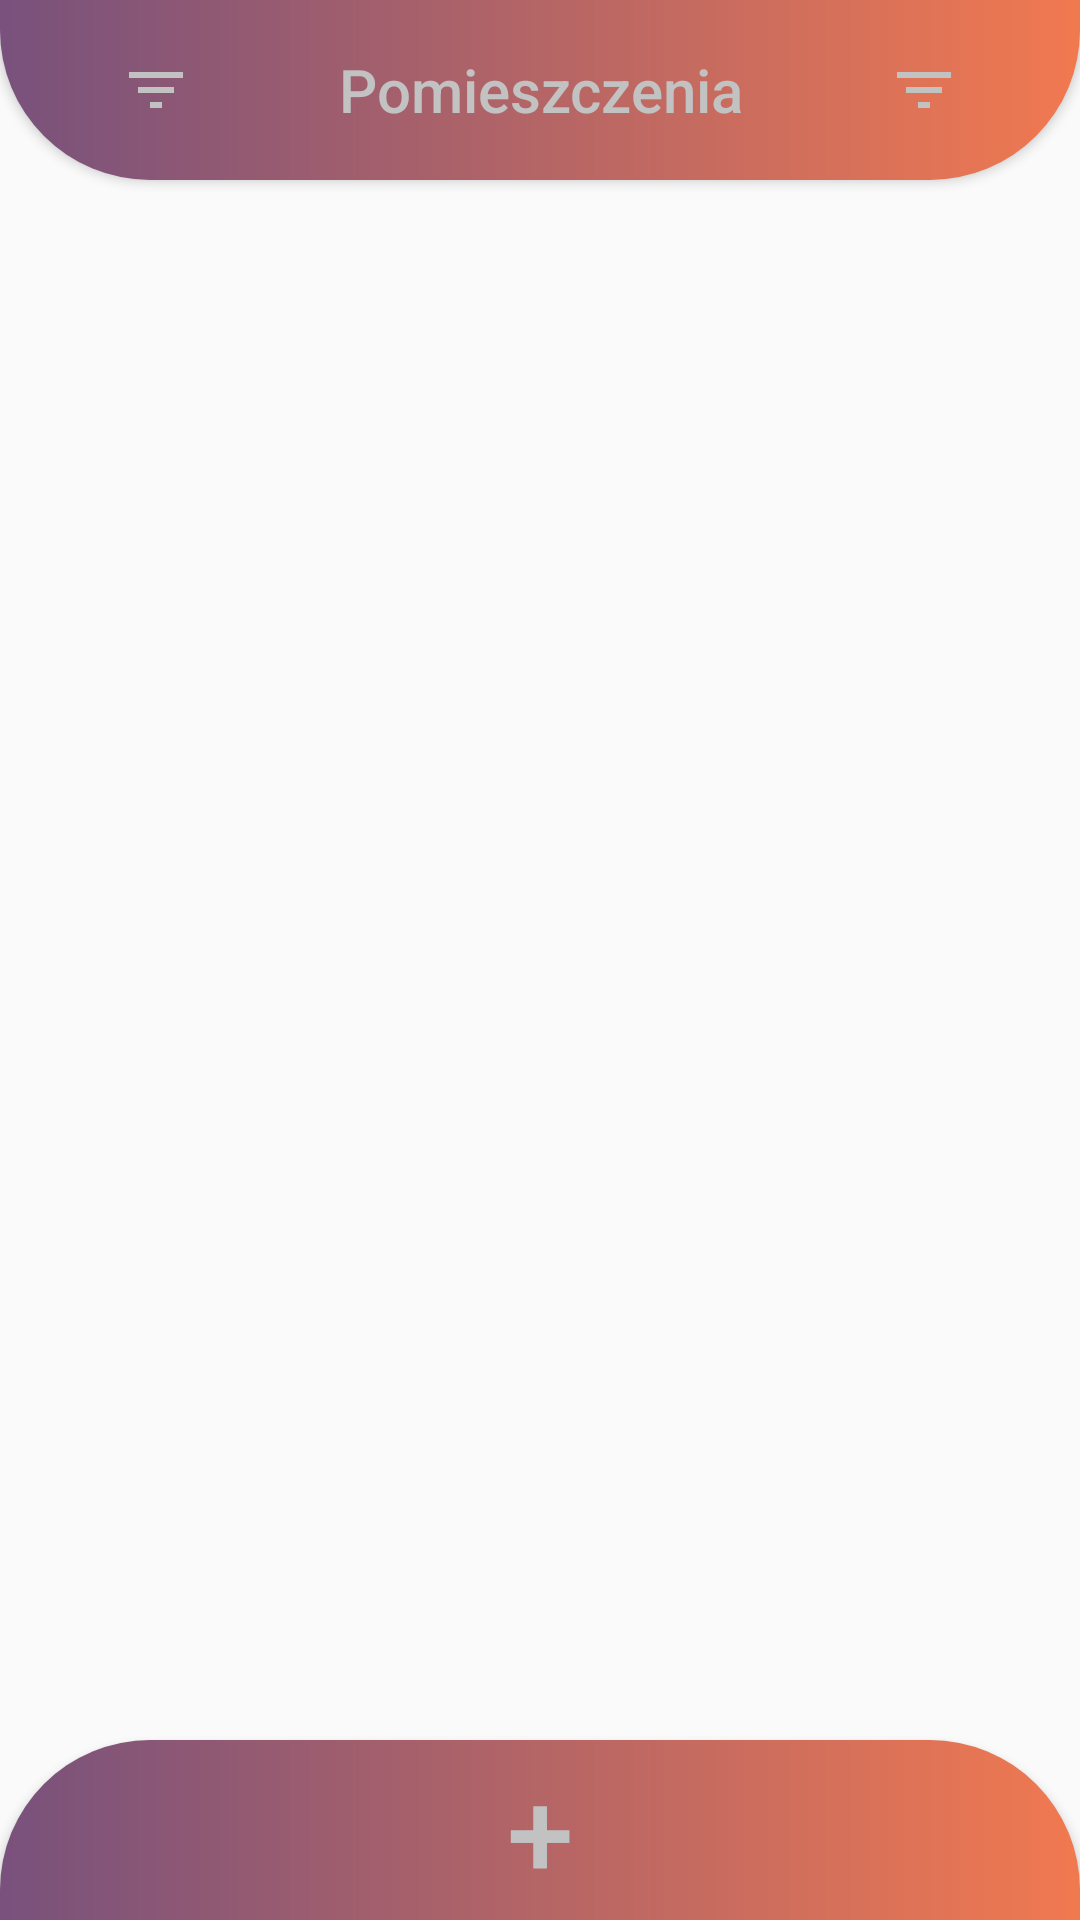

Produce the Android XML layout that renders to this screen, including the resource entries it uses.
<!-- AndroidManifest.xml: application theme Theme.AppCompat.Light.NoActionBar -->
<!-- res/layout/fragment_manager_ui_view_database.xml -->
<?xml version="1.0" encoding="utf-8"?>
<androidx.constraintlayout.widget.ConstraintLayout xmlns:android="http://schemas.android.com/apk/res/android"
    xmlns:app="http://schemas.android.com/apk/res-auto"
    xmlns:tools="http://schemas.android.com/tools"
    android:layout_width="match_parent"
    android:layout_height="match_parent">

    <Button
        android:id="@+id/buttonAddItemViewDBFragment"
        android:layout_width="match_parent"
        android:layout_height="@dimen/dashboardManButtonHeight"
        android:background="@drawable/manager_db_add_and_close_button"
        android:paddingStart="@dimen/viewDBButtonPadding"
        android:paddingEnd="@dimen/viewDBButtonPadding"
        android:text="@string/managerUIViewDatabaseAddItemButton"
        android:textAllCaps="false"
        android:textColor="@color/buttonTextColor"
        android:textSize="40sp"
        app:layout_constraintEnd_toEndOf="parent"
        app:layout_constraintStart_toStartOf="parent"
        app:layout_constraintBottom_toTopOf="@+id/fragmentContainerViewDBFragment" />

    <ScrollView
        android:id="@+id/scrollviewManagerUIViewDatabaseFragment"
        android:layout_width="0dp"
        android:layout_height="0dp"
        app:layout_constraintBottom_toTopOf="@+id/buttonAddItemViewDBFragment"
        app:layout_constraintEnd_toEndOf="parent"
        app:layout_constraintHorizontal_bias="0.0"
        app:layout_constraintStart_toStartOf="parent"
        app:layout_constraintTop_toBottomOf="@+id/buttonSearchOptionsViewDBFragment">

        <LinearLayout
            android:id="@+id/linearLayoutScrollViewManagerUIViewReportsFragment"
            android:layout_width="match_parent"
            android:layout_height="wrap_content"
            android:orientation="vertical">

        </LinearLayout>
    </ScrollView>

    <Button
        android:id="@+id/buttonSearchOptionsViewDBFragment"
        android:layout_width="0dp"
        android:layout_height="@dimen/dashboardManButtonHeight"
        android:background="@drawable/manager_db_search_button"
        android:text="@string/managerUIViewDatabaseSearchOptionsButton"
        android:textAllCaps="false"
        android:textColor="@color/buttonTextColor"
        android:textSize="20sp"
        android:paddingStart="@dimen/viewDBButtonPadding"
        android:paddingEnd="@dimen/viewDBButtonPadding"
        android:drawableLeft="@drawable/ic_filter"
        android:drawableRight="@drawable/ic_filter"
        app:layout_constraintEnd_toEndOf="parent"
        app:layout_constraintHorizontal_bias="0.0"
        app:layout_constraintStart_toStartOf="parent"
        app:layout_constraintTop_toTopOf="parent" />

    <androidx.fragment.app.FragmentContainerView
        android:id="@+id/fragmentContainerViewDBFragment"
        android:layout_width="match_parent"
        android:layout_height="wrap_content"
        app:layout_constraintBottom_toBottomOf="parent"
        app:layout_constraintEnd_toEndOf="parent"
        app:layout_constraintStart_toStartOf="parent" />

</androidx.constraintlayout.widget.ConstraintLayout>
<!-- resources referenced by this layout -->
<resources>
  <color name="buttonTextColor">#C2C2C2</color>
  <dimen name="dashboardManButtonHeight">60dp</dimen>
  <dimen name="viewDBButtonPadding">40dp</dimen>
  <!-- drawable ic_filter (drawable) -->
  <vector xmlns:android="http://schemas.android.com/apk/res/android"
      android:width="24dp"
      android:height="24dp"
      android:viewportWidth="24"
      android:viewportHeight="24"
      android:tint="@color/buttonTextColor">
    <path
        android:fillColor="@android:color/white"
        android:pathData="M10,18h4v-2h-4v2zM3,6v2h18L21,6L3,6zM6,13h12v-2L6,11v2z"/>
  </vector>
  <!-- drawable manager_db_add_and_close_button (drawable) -->
  <?xml version="1.0" encoding="utf-8"?>
  <shape xmlns:android="http://schemas.android.com/apk/res/android"
      android:shape="rectangle">
      <corners android:topLeftRadius="@dimen/cornersRadius"
          android:topRightRadius="@dimen/cornersRadius"/>
      <gradient android:startColor="@color/colorPrimaryDark" android:endColor="@color/buttonColor_2" android:type="linear"/>
  </shape>
  <!-- drawable manager_db_search_button (drawable) -->
  <?xml version="1.0" encoding="utf-8"?>
  <shape xmlns:android="http://schemas.android.com/apk/res/android"
      android:shape="rectangle">
      <corners android:bottomLeftRadius="@dimen/cornersRadius"
          android:bottomRightRadius="@dimen/cornersRadius"/>
      <gradient android:startColor="@color/colorPrimaryDark" android:endColor="@color/buttonColor_2" android:type="linear"/>
  </shape>
  <string name="managerUIViewDatabaseAddItemButton">+</string>
  <string name="managerUIViewDatabaseSearchOptionsButton">Pomieszczenia</string>
  <dimen name="cornersRadius">50dp</dimen>
  <color name="colorPrimaryDark">#78517C</color>
  <color name="buttonColor_2">#F17950</color>
</resources>
